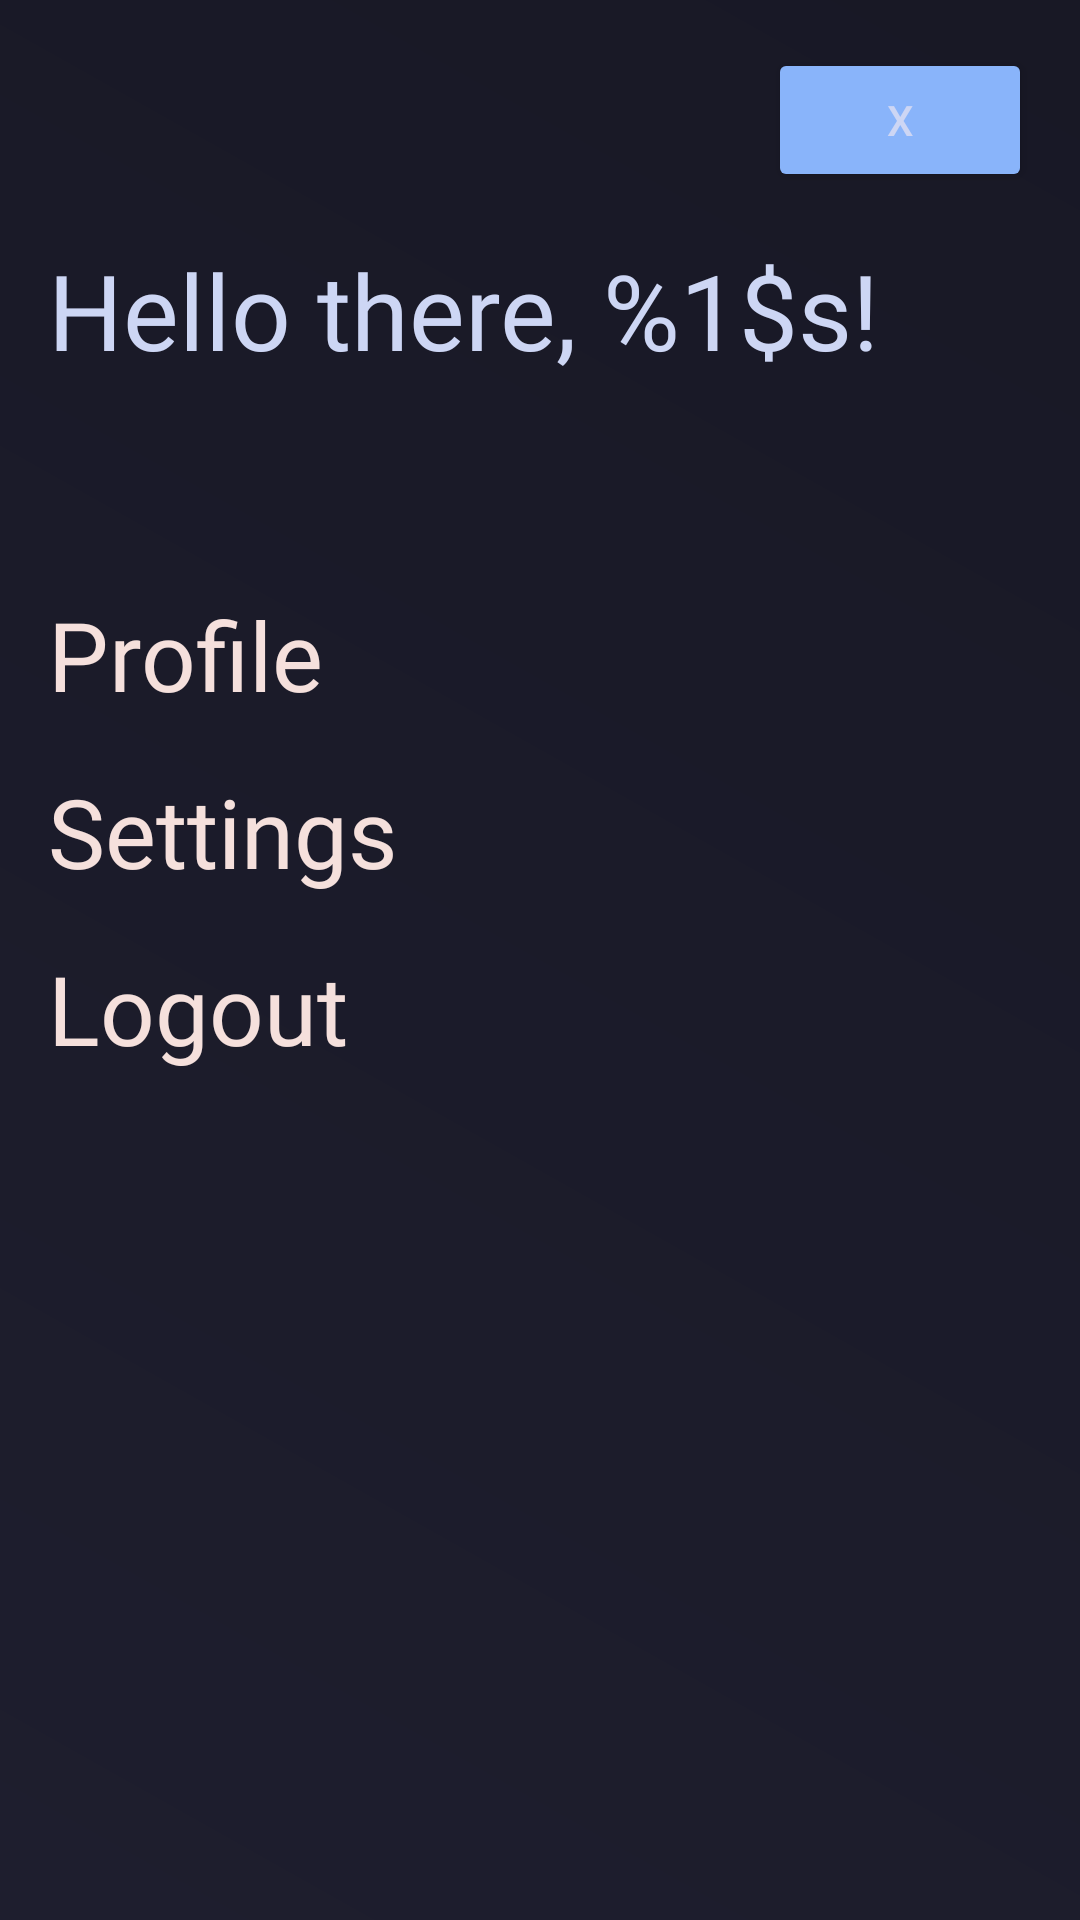

Android layout source for this screen:
<!-- AndroidManifest.xml: application theme Theme.LoginApp -->
<!-- res/layout/menu_page.xml -->
<?xml version="1.0" encoding="utf-8"?>
<LinearLayout
    xmlns:android="http://schemas.android.com/apk/res/android"
    android:layout_width="match_parent"
    android:layout_height="match_parent"
    android:background="@drawable/background"
    android:orientation="vertical"
    android:padding="16dp">

    
    <Button
        android:id="@+id/close_button"
        android:layout_width="wrap_content"
        android:layout_height="wrap_content"
        android:text="X"
        android:layout_gravity="end"
        android:layout_marginBottom="16dp"/>








    <TextView
        android:id="@+id/MenuWelcomeUser"
        android:layout_width="wrap_content"
        android:layout_height="wrap_content"
        android:fontFamily="@font/abeezee"
        android:paddingBottom="70dp"
        android:text="@string/welcomeUser"
        android:textColor="@color/text"
        android:textSize="35sp" />

    
    <TextView
        android:id="@+id/profile_btn"
        android:layout_width="wrap_content"
        android:layout_height="wrap_content"
        android:fontFamily="@font/space_mono"
        android:text="Profile"
        android:textColor="@color/rosewater"
        android:textSize="32sp" />

    <TextView
        android:id="@+id/settings_btn"
        android:layout_width="wrap_content"
        android:layout_height="wrap_content"
        android:fontFamily="@font/space_mono"
        android:paddingTop="16dp"
        android:text="Settings"
        android:textColor="@color/rosewater"
        android:textSize="32sp" />

    <TextView
        android:id="@+id/logout_btn"
        android:layout_width="wrap_content"
        android:layout_height="wrap_content"
        android:fontFamily="@font/space_mono"
        android:paddingTop="16dp"
        android:text="Logout"
        android:textColor="@color/rosewater"
        android:textSize="32sp" />


</LinearLayout>
<!-- resources referenced by this layout -->
<resources>
  <color name="base">#1e1e2e</color>
  <color name="rosewater">#f5e0dc</color>
  <color name="text">#cdd6f4</color>
  <!-- drawable background (drawable) -->
  <shape xmlns:android="http://schemas.android.com/apk/res/android">
      <gradient
          android:startColor="@color/base"  android:endColor="@color/mantle"  android:angle="45"/>
  </shape>
  <string name="welcomeUser">Hello there, %1$s!</string>
  <style name="Theme.LoginApp" parent="Base.Theme.LoginApp" />
  <color name="mantle">#181825</color>
  <style name="Base.Theme.LoginApp" parent="Theme.Material3.DayNight.NoActionBar">
          
  
          
          <item name="colorPrimary">@color/base</item>
          <item name="colorPrimaryDark">@color/crust</item>
          <item name="colorAccent">@color/overlay2</item>
  
          
          <item name="android:windowBackground">@color/base</item>
          <item name="android:colorBackground">@color/surface0</item>
  
          
          <item name="android:textColor">@color/text</item>
          <item name="android:textColorPrimary">@color/text</item>
          <item name="android:textColorSecondary">@color/subtext0</item>
          <item name="android:textColorHint">@color/overlay1</item>
  
          
          <item name="colorButtonNormal">@color/blue</item>
          <item name="android:colorError">@color/red</item>
  
          
          <item name="android:textColorLink">@color/blue</item>
  
  
  
  
  
  
          
          <item name="android:colorActivatedHighlight">@color/overlay2</item>
          <item name="android:colorControlHighlight">@color/overlay2</item>
  
          
          <item name="android:textCursorDrawable">@color/rosewater</item>
  
      </style>
  <color name="crust">#11111b</color>
  <color name="overlay2">#9399b2</color>
  <color name="surface0">#313244</color>
  <color name="subtext0">#a6adc8</color>
  <color name="overlay1">#7f849c</color>
  <color name="blue">#89b4fa</color>
  <color name="red">#f38ba8</color>
</resources>
